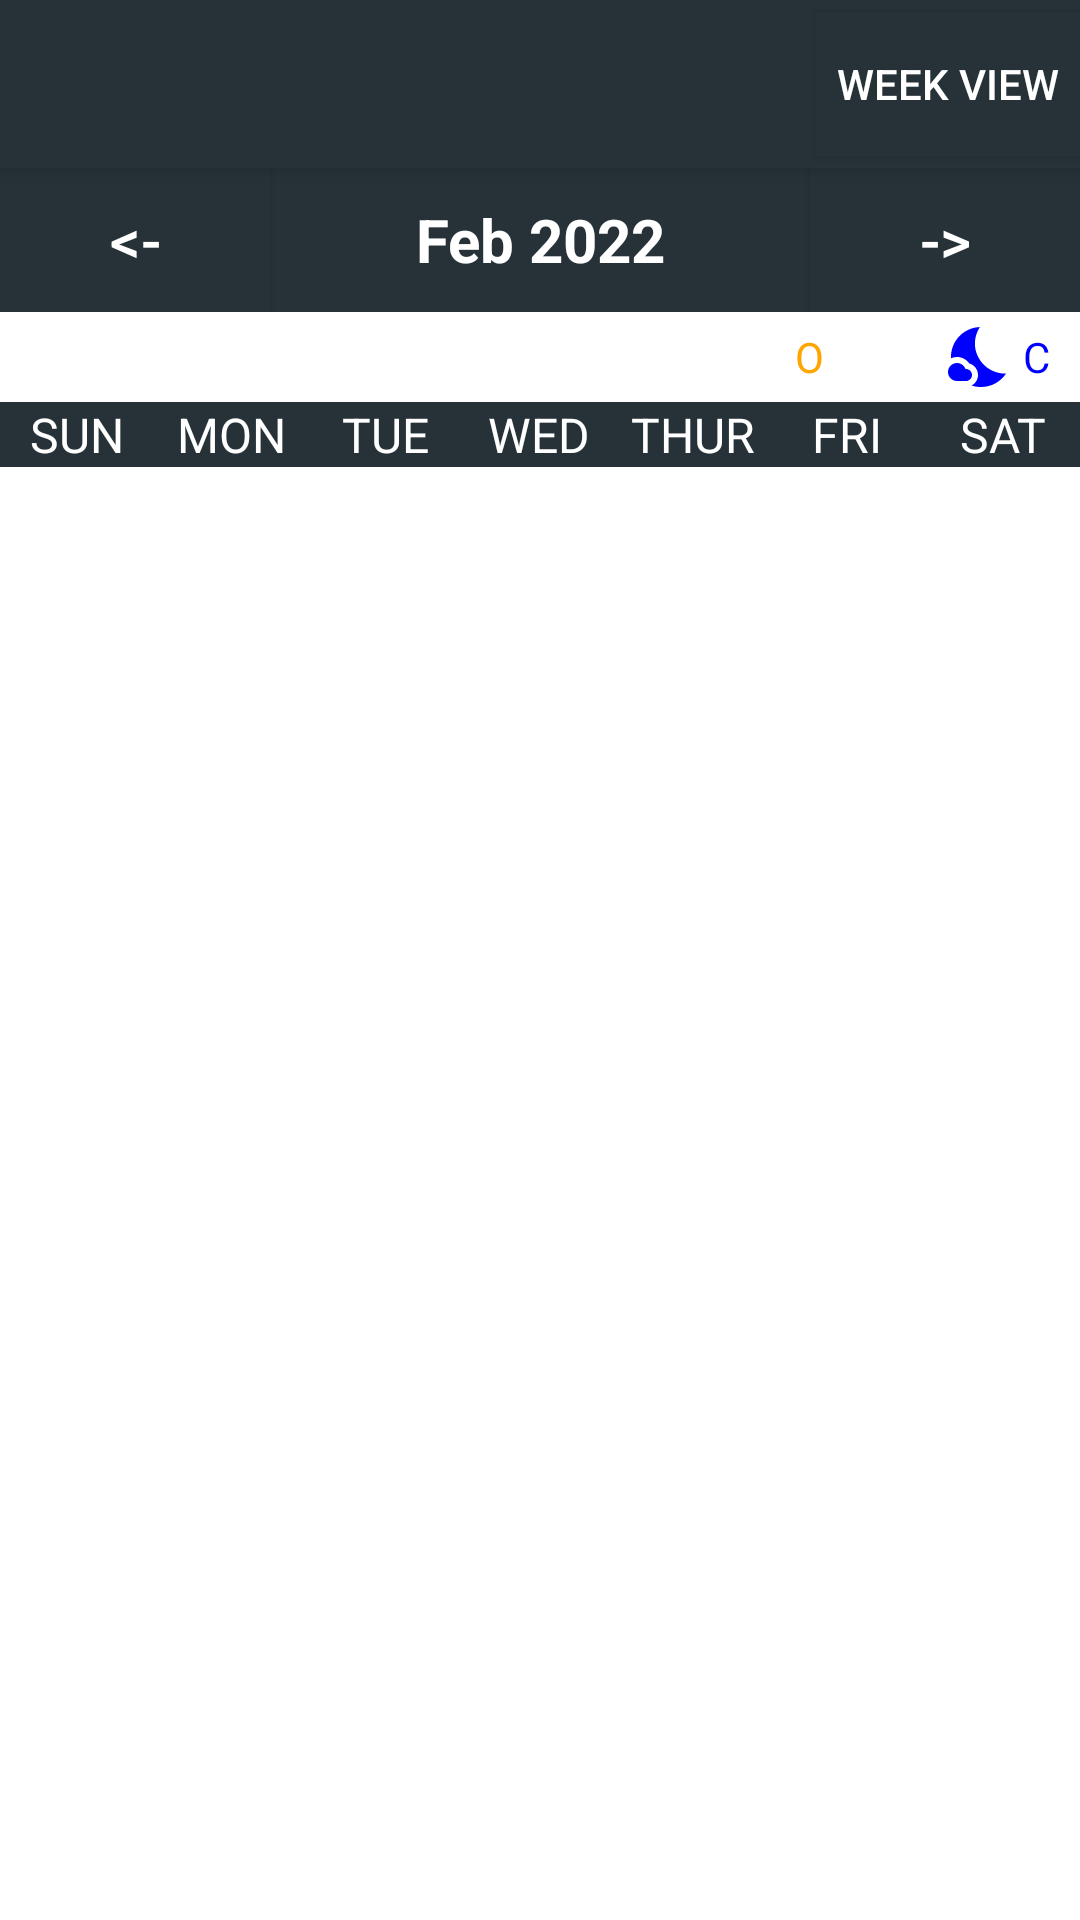

Write the Android layout XML for this screen, with the resource values it uses.
<!-- AndroidManifest.xml: application theme Theme.WEARETHEBORG -->
<!-- res/layout/c_activity_calendar.xml -->
<?xml version="1.0" encoding="utf-8"?>
<LinearLayout
    xmlns:android="http://schemas.android.com/apk/res/android"
    xmlns:tools="http://schemas.android.com/tools"
    android:layout_width="match_parent"
    android:layout_height="match_parent"
    xmlns:app="http://schemas.android.com/apk/res-auto"
    android:orientation="vertical"
    tools:context=".calendar.CalendarActivity">

    <androidx.appcompat.widget.Toolbar
        android:id="@+id/actionbar_CalendarActivity"
        android:layout_width="match_parent"
        android:layout_height="?attr/actionBarSize"
        android:background="?attr/colorPrimary"
        android:elevation="4dp"
        android:theme="@style/ThemeOverlay.AppCompat.Dark.ActionBar"
        app:popupTheme="@style/Theme.AppCompat.Light"
        app:titleTextColor="?attr/colorOnPrimarySurface">

        <Button
            android:layout_width="wrap_content"
            android:layout_height="wrap_content"
            android:layout_gravity="right"
            android:background="?attr/colorPrimary"
            android:onClick="weeklyAction"
            android:text="@string/weekly"
            android:textColor="?attr/colorOnPrimary"
            android:textStyle="normal" />

        <ImageButton
            android:layout_width="50dp"
            android:layout_height="45dp"
            android:layout_gravity="right"
            android:background="?attr/colorPrimary"
            android:onClick="generatePDF"
            android:src="@drawable/ic_print"
            android:layout_marginEnd="5dp"
            android:textColor="?attr/colorOnPrimary"
            android:textStyle="normal" />

    </androidx.appcompat.widget.Toolbar>

    <LinearLayout
        android:layout_width="match_parent"
        android:layout_height="wrap_content"
        android:background="?attr/colorPrimary"
        android:orientation="horizontal">

        
        <Button
            android:layout_width="0dp"
            android:layout_height="wrap_content"
            android:layout_weight="1"
            android:background="?attr/colorPrimary"
            android:onClick="previousMonthAction"
            android:text="@string/backward"
            android:textColor="?attr/colorOnPrimary"
            android:textSize="20sp"
            android:textStyle="normal" />

        <TextView
            android:id="@+id/monthYearTV"
            android:layout_width="0dp"
            android:layout_height="wrap_content"
            android:layout_weight="2"
            android:contentDescription="month"
            android:text="Feb 2022"
            android:textAlignment="center"
            android:textColor="?attr/colorOnPrimary"
            android:textSize="20sp"
            android:textStyle="bold" />

        
        <Button
            android:layout_width="0dp"
            android:layout_height="wrap_content"
            android:layout_weight="1"
            android:background="?attr/colorPrimary"
            android:onClick="nextMonthAction"
            android:text="@string/forward"
            android:textColor="?attr/colorOnPrimary"
            android:textSize="20sp"
            android:textStyle="normal" />

    </LinearLayout>

    <LinearLayout
        android:layout_width="match_parent"
        android:layout_height="30dp">
        <TextView
            android:id="@+id/warningsTxt"
            android:layout_width="260dp"
            android:layout_height="30dp" />

        <TextView
            android:id="@+id/legend1Txt"
            android:layout_width="50dp"
            android:layout_height="30dp"
            android:drawableLeft="@drawable/ic_baseline_wb_sunny_24"
            android:drawablePadding="2dp"
            android:gravity="center_vertical"
            android:text="O"
            android:paddingLeft="5dp"
            android:textColor="#ffa500" />

        <TextView
            android:id="@+id/legend2Txt"
            android:layout_width="match_parent"
            android:layout_height="30dp"
            android:drawableLeft="@drawable/ic_baseline_nights_stay_24"
            android:drawablePadding="2dp"
            android:gravity="center_vertical"
            android:paddingLeft="5dp"
            android:text="C"
            android:textColor="@color/blue" />
    </LinearLayout>

    <LinearLayout
        android:layout_width="match_parent"
        android:layout_height="wrap_content"
        android:background="?attr/colorPrimarySurface"
        android:orientation="horizontal">

        <TextView
            android:layout_width="0dp"
            android:layout_height="wrap_content"
            android:layout_weight="1"
            android:text="SUN"
            android:textAlignment="center"
            android:textColor="?attr/colorOnPrimarySurface"
            android:textSize="16sp" />

        <TextView
            android:layout_width="0dp"
            android:layout_height="wrap_content"
            android:layout_weight="1"
            android:text="MON"
            android:textAlignment="center"
            android:textColor="?attr/colorOnPrimarySurface"
            android:textSize="16sp" />

        <TextView
            android:layout_width="0dp"
            android:layout_height="wrap_content"
            android:layout_weight="1"
            android:text="TUE"
            android:textAlignment="center"
            android:textColor="?attr/colorOnPrimarySurface"
            android:textSize="16sp" />

        <TextView
            android:layout_width="0dp"
            android:layout_height="wrap_content"
            android:layout_weight="1"
            android:text="WED"
            android:textAlignment="center"
            android:textColor="?attr/colorOnPrimarySurface"
            android:textSize="16sp" />

        <TextView
            android:layout_width="0dp"
            android:layout_height="wrap_content"
            android:layout_weight="1"
            android:text="THUR"
            android:textAlignment="center"
            android:textColor="?attr/colorOnPrimarySurface"
            android:textSize="16sp" />

        <TextView
            android:layout_width="0dp"
            android:layout_height="wrap_content"
            android:layout_weight="1"
            android:text="FRI"
            android:textAlignment="center"
            android:textColor="?attr/colorOnPrimarySurface"
            android:textSize="16sp" />

        <TextView
            android:layout_width="0dp"
            android:layout_height="wrap_content"
            android:layout_weight="1"
            android:text="SAT"
            android:textAlignment="center"
            android:textColor="?attr/colorOnPrimarySurface"
            android:textSize="16sp" />

    </LinearLayout>

    <androidx.recyclerview.widget.RecyclerView
        android:id="@+id/calendarRecyclerView"
        android:layout_width="match_parent"
        android:layout_height="match_parent"
        android:background="?attr/colorSurface" />

</LinearLayout>
<!-- resources referenced by this layout -->
<resources>
  <color name="blue">#0000FF</color>
  <!-- drawable ic_baseline_nights_stay_24 (drawable) -->
  <vector android:height="24dp" android:tint="#0000FF"
      android:viewportHeight="24" android:viewportWidth="24"
      android:width="24dp" xmlns:android="http://schemas.android.com/apk/res/android">
      <path android:fillColor="@android:color/white" android:pathData="M11.1,12.08C8.77,7.57 10.6,3.6 11.63,2.01C6.27,2.2 1.98,6.59 1.98,12c0,0.14 0.02,0.28 0.02,0.42C2.62,12.15 3.29,12 4,12c1.66,0 3.18,0.83 4.1,2.15C9.77,14.63 11,16.17 11,18c0,1.52 -0.87,2.83 -2.12,3.51c0.98,0.32 2.03,0.5 3.11,0.5c3.5,0 6.58,-1.8 8.37,-4.52C18,17.72 13.38,16.52 11.1,12.08z"/>
      <path android:fillColor="@android:color/white" android:pathData="M7,16l-0.18,0C6.4,14.84 5.3,14 4,14c-1.66,0 -3,1.34 -3,3s1.34,3 3,3c0.62,0 2.49,0 3,0c1.1,0 2,-0.9 2,-2C9,16.9 8.1,16 7,16z"/>
  </vector>
  <string name="backward">&lt;-</string>
  <string name="forward">-&gt;</string>
  <string name="weekly">Week view</string>
  <style name="Theme.WEARETHEBORG" parent="Theme.MaterialComponents.DayNight.NoActionBar">
          
          <item name="colorPrimary">@color/blue_grey_900</item>
          <item name="colorPrimaryVariant">@color/blue_grey_900_light</item>
          <item name="colorOnPrimary">@color/white</item>
          
          <item name="colorSecondary">@color/green_800</item>
          <item name="colorSecondaryVariant">@color/green_800_dark</item>
          <item name="colorOnSecondary">@color/white</item>
          
          <item name="android:statusBarColor" tools:targetApi="l">?attr/colorPrimaryVariant</item>
          
      </style>
  <color name="blue_grey_900">#263238</color>
  <color name="blue_grey_900_light">#4f5b62</color>
  <color name="white">#FFFFFFFF</color>
  <color name="green_800">#2e7d32</color>
  <color name="green_800_dark">#005005</color>
</resources>
